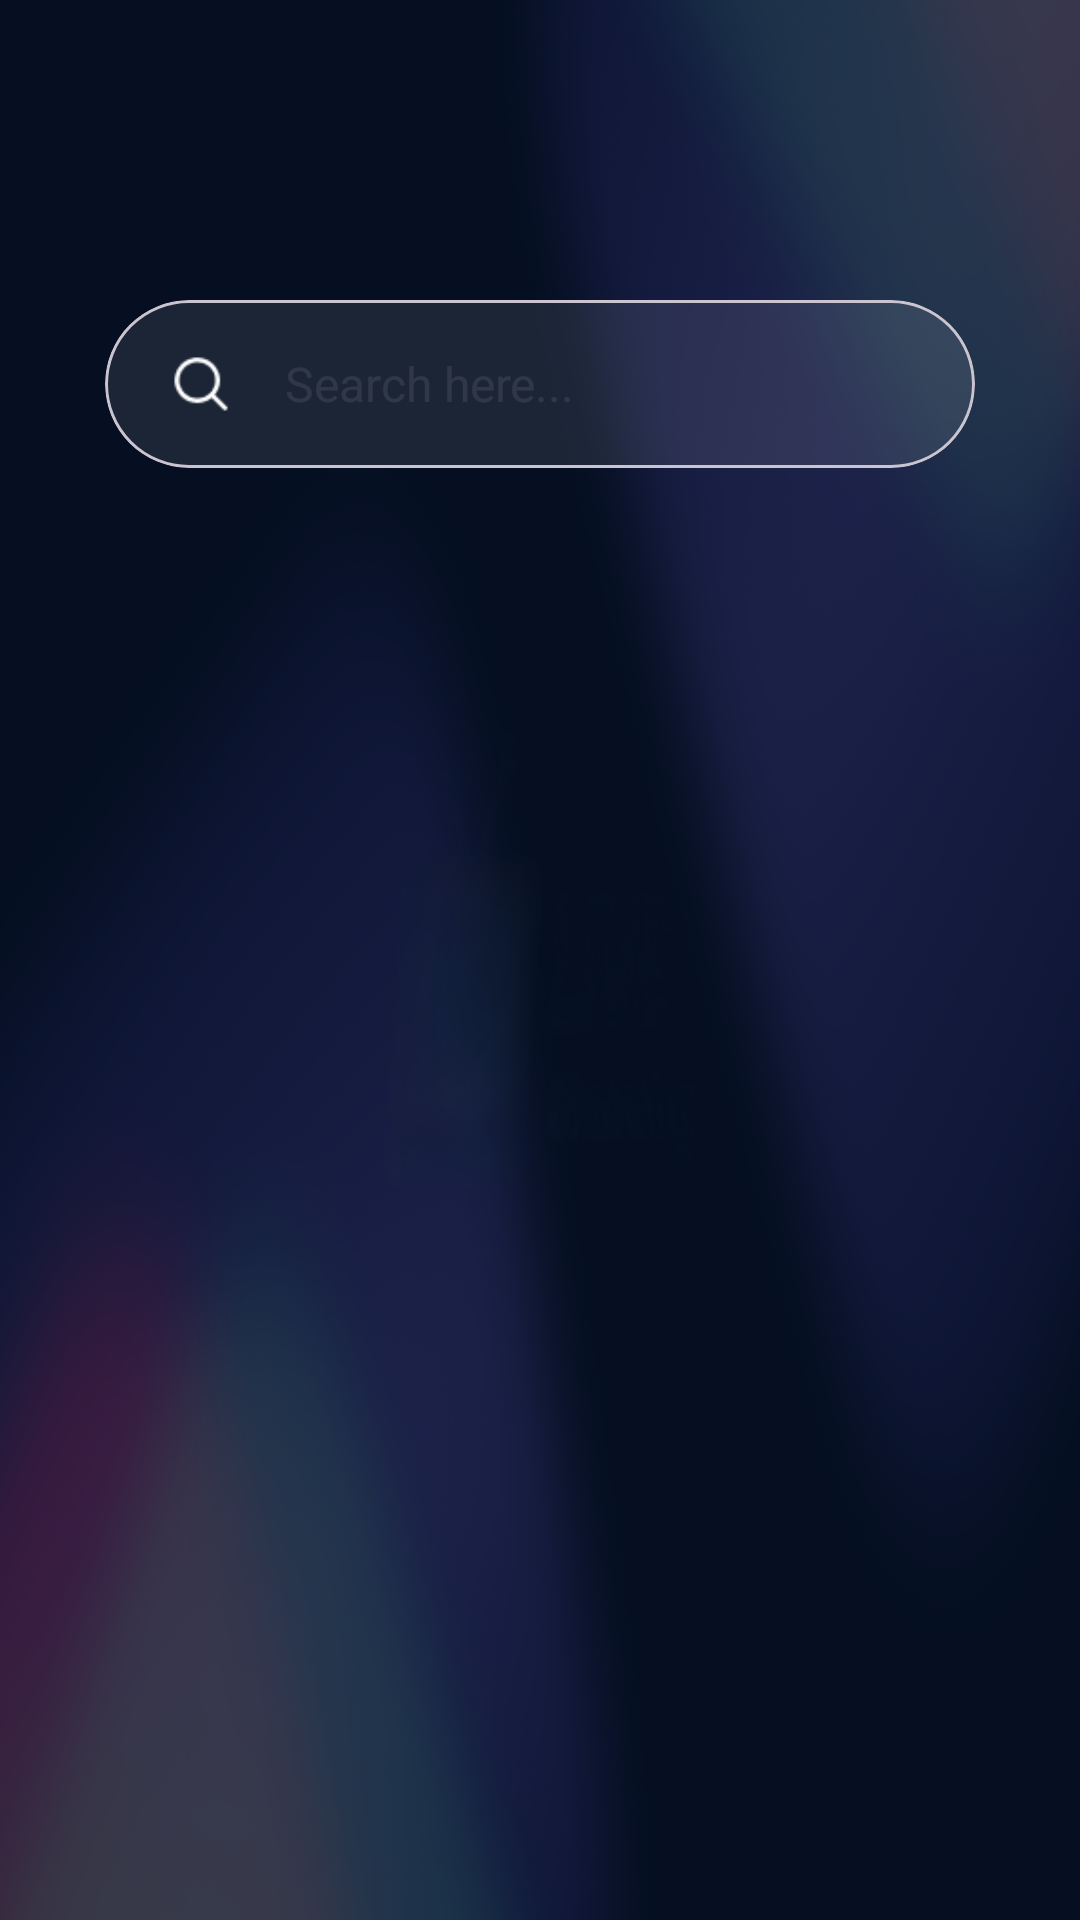

The Android layout XML behind this screen, and the referenced resources:
<!-- AndroidManifest.xml: application theme Theme.LiveStreamingTV -->
<!-- res/layout/fragment_search_screen.xml -->
<?xml version="1.0" encoding="utf-8"?>
<androidx.core.widget.NestedScrollView xmlns:android="http://schemas.android.com/apk/res/android"
    xmlns:app="http://schemas.android.com/apk/res-auto"
    xmlns:tools="http://schemas.android.com/tools"
    android:layout_width="match_parent"
    android:layout_height="match_parent"
    tools:context=".ui.fragments.serach.SearchScreenFragment">

    <androidx.constraintlayout.widget.ConstraintLayout
        android:layout_width="match_parent"
        android:layout_height="wrap_content">


    
    <com.google.android.material.card.MaterialCardView
        android:id="@+id/cv_search_bar"
        android:layout_width="0dp"
        android:layout_height="56dp"
        android:layout_marginHorizontal="35dp"
        android:layout_marginTop="100dp"
        app:cardBackgroundColor="@color/white_9_percent"
        app:cardCornerRadius="28dp"
        app:layout_constraintEnd_toEndOf="parent"
        app:layout_constraintStart_toStartOf="parent"
        app:layout_constraintTop_toTopOf="parent">

        <LinearLayout
            android:layout_width="match_parent"
            android:layout_height="match_parent"
            android:gravity="center_vertical"
            android:orientation="horizontal"
            android:paddingHorizontal="20dp">

            
            <com.google.android.material.imageview.ShapeableImageView
                android:layout_width="24dp"
                android:layout_height="24dp"
                android:src="@drawable/ic_search"
                android:tint="@color/white" />

            
            <EditText
                android:id="@+id/etSearch"
                android:layout_width="0dp"
                android:layout_height="wrap_content"
                android:layout_marginStart="16dp"
                android:layout_weight="1"
                android:background="@null"
                android:focusable="true"
                android:focusableInTouchMode="true"
                android:hint="@string/search_here"
                android:imeOptions="actionSearch"
                android:inputType="text"
                android:paddingVertical="8dp"
                android:singleLine="true"
                android:textColor="@color/white"
                android:textColorHint="@color/white_9_percent"
                android:textSize="16sp" />

        </LinearLayout>
    </com.google.android.material.card.MaterialCardView>

    
    <androidx.recyclerview.widget.RecyclerView
        android:id="@+id/rv_search"
        android:layout_width="match_parent"
        android:layout_height="wrap_content"
        android:layout_marginHorizontal="35dp"
        android:layout_marginTop="24dp"
        app:layout_constraintEnd_toEndOf="parent"
        app:layout_constraintStart_toStartOf="parent"
        app:layout_constraintTop_toBottomOf="@+id/cv_search_bar"
        tools:listitem="@layout/item_category"/>

    </androidx.constraintlayout.widget.ConstraintLayout>

</androidx.core.widget.NestedScrollView>
<!-- res/layout/item_category.xml (included above) -->
<?xml version="1.0" encoding="utf-8"?>
<com.google.android.material.card.MaterialCardView xmlns:android="http://schemas.android.com/apk/res/android"
    xmlns:app="http://schemas.android.com/apk/res-auto"
    android:id="@+id/cardCategory"
    android:layout_width="150dp"
    android:layout_height="64dp"
    android:layout_margin="8dp"
    android:clickable="true"
    android:focusable="true"
    app:cardBackgroundColor="@color/white_9_percent"
    app:cardCornerRadius="16dp"
    app:strokeColor="@color/white"
    app:strokeWidth="1dp">

    <com.google.android.material.textview.MaterialTextView
        android:id="@+id/tvCategory"
        android:layout_width="match_parent"
        android:layout_height="match_parent"
        android:gravity="center"
        android:text="Category"
        android:textColor="@color/white"
        android:textSize="14sp"
        android:textStyle="normal" />

</com.google.android.material.card.MaterialCardView>
<!-- resources referenced by this layout -->
<resources>
  <color name="white">#FFFFFF</color>
  <color name="white_9_percent">#17FCFCFC</color>
  <!-- drawable ic_search: png bitmap (drawable, 600 bytes) -->
  <string name="search_here">Search here...</string>
  <style name="Theme.LiveStreamingTV" parent="Theme.Material3.DayNight.NoActionBar">
          
          <item name="android:windowBackground">@drawable/background_tv</item>
  
      </style>
  <!-- drawable background_tv: png bitmap (drawable, 769512 bytes) -->
</resources>
